Dataset: dataset (GitHub, daai25/RestarauntRecommenderFoodClassifier). Classes: food, non food.

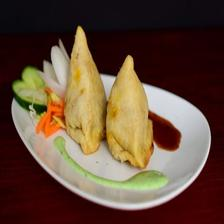
Label: food

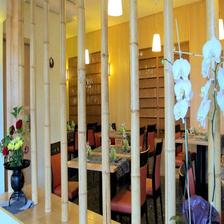
Label: non food

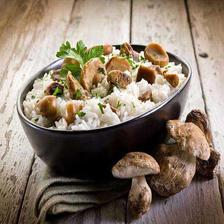
Label: food

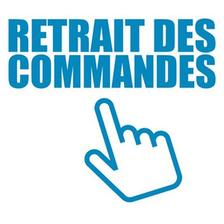
Label: non food

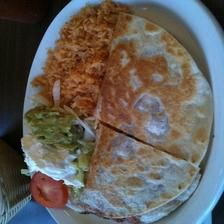
Label: food

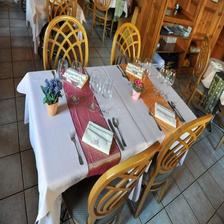
Label: non food
